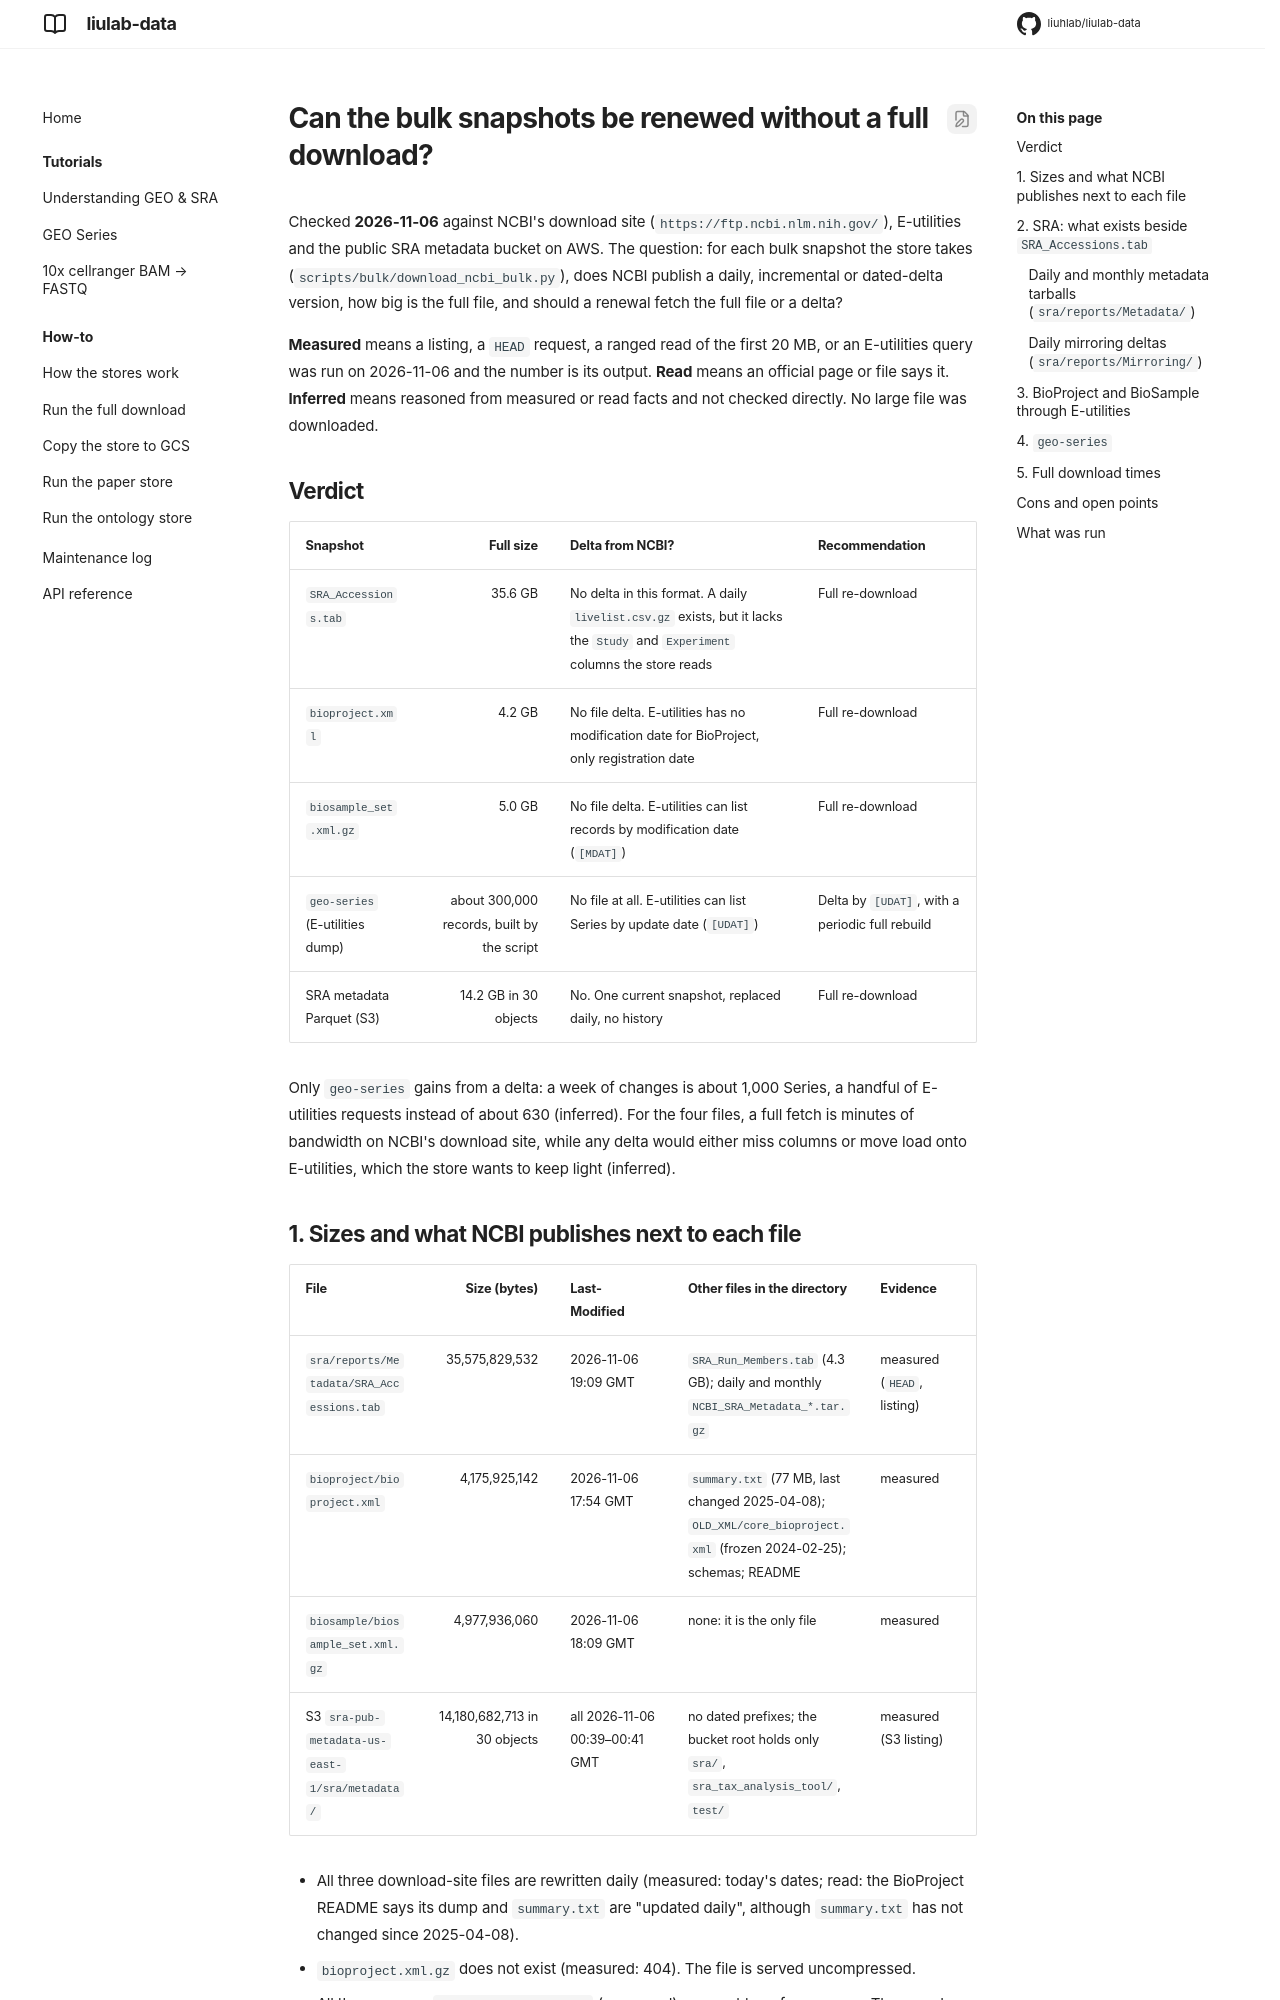

repository: liuhlab/liulab-data · page: research/bulk-snapshot-deltas/index.html · generator: mkdocs

---
search:
  exclude: true
---

# Can the bulk snapshots be renewed without a full download?

Checked **2026-11-06** against NCBI's download site (`https://ftp.ncbi.nlm.nih.gov/`),
E-utilities and the public SRA metadata bucket on AWS. The question: for each bulk snapshot the
store takes (`scripts/bulk/download_ncbi_bulk.py`), does NCBI publish a daily, incremental or
dated-delta version, how big is the full file, and should a renewal fetch the full file or a
delta?

**Measured** means a listing, a `HEAD` request, a ranged read of the first 20 MB, or an
E-utilities query was run on 2026-11-06 and the number is its output. **Read** means an
official page or file says it. **Inferred** means reasoned from measured or read facts and not
checked directly. No large file was downloaded.

## Verdict

| Snapshot | Full size | Delta from NCBI? | Recommendation |
| --- | ---: | --- | --- |
| `SRA_Accessions.tab` | 35.6 GB | No delta in this format. A daily `livelist.csv.gz` exists, but it lacks the `Study` and `Experiment` columns the store reads | Full re-download |
| `bioproject.xml` | 4.2 GB | No file delta. E-utilities has no modification date for BioProject, only registration date | Full re-download |
| `biosample_set.xml.gz` | 5.0 GB | No file delta. E-utilities can list records by modification date (`[MDAT]`) | Full re-download |
| `geo-series` (E-utilities dump) | about 300,000 records, built by the script | No file at all. E-utilities can list Series by update date (`[UDAT]`) | Delta by `[UDAT]`, with a periodic full rebuild |
| SRA metadata Parquet (S3) | 14.2 GB in 30 objects | No. One current snapshot, replaced daily, no history | Full re-download |

Only `geo-series` gains from a delta: a week of changes is about 1,000 Series, a handful of
E-utilities requests instead of about 630 (inferred). For the four files, a full fetch is
minutes of bandwidth on NCBI's download site, while any delta would either miss columns or
move load onto E-utilities, which the store wants to keep light (inferred).

## 1. Sizes and what NCBI publishes next to each file

| File | Size (bytes) | Last-Modified | Other files in the directory | Evidence |
| --- | ---: | --- | --- | --- |
| `sra/reports/Metadata/SRA_Accessions.tab` | 35,575,829,532 | 2026-11-06 19:09 GMT | `SRA_Run_Members.tab` (4.3 GB); daily and monthly `NCBI_SRA_Metadata_*.tar.gz` | measured (`HEAD`, listing) |
| `bioproject/bioproject.xml` | 4,175,925,142 | 2026-11-06 17:54 GMT | `summary.txt` (77 MB, last changed 2025-04-08); `OLD_XML/core_bioproject.xml` (frozen 2024-02-25); schemas; README | measured |
| `biosample/biosample_set.xml.gz` | 4,977,936,060 | 2026-11-06 18:09 GMT | none: it is the only file | measured |
| S3 `sra-pub-metadata-us-east-1/sra/metadata/` | 14,180,682,713 in 30 objects | all 2026-11-06 00:39–00:41 GMT | no dated prefixes; the bucket root holds only `sra/`, `sra_tax_analysis_tool/`, `test/` | measured (S3 listing) |

- All three download-site files are rewritten daily (measured: today's dates; read: the
  BioProject README says its dump and `summary.txt` are "updated daily", although `summary.txt`
  has not changed since 2025-04-08).
- `bioproject.xml.gz` does not exist (measured: 404). The file is served uncompressed.
- All three answer `Accept-Ranges: bytes` (measured), so a cut transfer resumes. They send no
  `ETag` (measured), only `Last-Modified`.

## 2. SRA: what exists beside `SRA_Accessions.tab`
